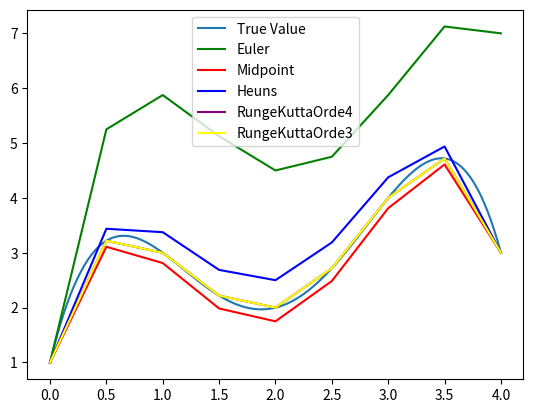

Reproduce this figure in Python.
import numpy as ny
import matplotlib.pyplot as plt

y0=1
h=0.5
xBawah=0
xAtas=4

titik=[]
titikx=[]
titiky=[]
n=0
yEuler=0
yHeuns=0
yMidpoint=0
yRungeKuttaOrde3=0
yRungeKuttaOrde4=0
k1=0
k2=0
k3=0
k4=0
ySetengah=0
yPrediktor=0
yKorektor=0
k=1

def dyperdx(x,y):
    return -2*x**3 + 12*x**2 - 20*x + 8.5

def fungsi(x):
    return -1/2*x**4 +4*x**3 -10*x**2 + 8.5*x + 1

horizontal = ny.linspace(xBawah, xAtas, 400)
plt.plot(horizontal, fungsi(horizontal), label='True Value')

def Euler(yEuler,h,xBawah,xAtas):
    del titik[:]
    n = (xAtas-xBawah)/h
    n = int(n)
    for i in range (0,n+1):
        titik.append([xBawah + h * i, yEuler])
        yEuler=yEuler+h*dyperdx(xBawah+h*i,yEuler)
    gambar(titik, 'Euler')

def Midpoint(yMidpoint,h,xBawah,xAtas):
    del titik[:]
    n = (xAtas - xBawah) / h
    n = int(n)
    for i in range (0,n+1):
        titik.append([xBawah + h * i, yMidpoint])
        ySetengah=yMidpoint+h/2*dyperdx(xBawah+h*i,yMidpoint)
        yMidpoint=yMidpoint+h*dyperdx(xBawah+h/2+h*i,ySetengah)
    gambar(titik, 'Midpoint')

def Heuns(yHeuns,h,xBawah,xAtas):
    del titik[:]
    n = (xAtas - xBawah) / h
    n = int(n)
    for i in range (0, n+1):
        titik.append(([xBawah + h * i, yHeuns]))
        yPrediktor = yHeuns + h * dyperdx(xBawah + h * i, yHeuns)
        for j in range (0, k):
            yKorektor= yHeuns + (dyperdx(xBawah+h*i,yHeuns)+dyperdx(xBawah+h*(i+1),yPrediktor))/2*h
            yPrediktor=yKorektor
        yHeuns=yKorektor
    gambar(titik, 'Heuns')

def RungeKuttaOrde3(yRungeKuttaOrde3,h,xBawah,xAtas):
    del titik[:]
    n = (xAtas - xBawah) / h
    n = int(n)
    for i in range (0, n+1):
        titik.append([xBawah + h * i, yRungeKuttaOrde3])
        k1 = h*dyperdx(xBawah + h * i, yRungeKuttaOrde3)
        k2 = h*dyperdx(xBawah + h/2 + h*i, yRungeKuttaOrde3 + 1/2*k1*h)
        k3 = h*dyperdx(xBawah + h +h*i, yRungeKuttaOrde3 - k1*h + 2*k2*h)
        yRungeKuttaOrde3 = yRungeKuttaOrde3 + 1/6*(k1 + 4*k2 + k3)
    gambar(titik, 'RungeKuttaOrde3')

def RungeKuttaOrde4(yRungeKuttaOrde4,h,xBawah,xAtas):
    del titik[:]
    n = (xAtas - xBawah) / h
    n = int(n)
    for i in range (0, n+1):
        titik.append([xBawah + h * i, yRungeKuttaOrde4])
        k1 = h*dyperdx(xBawah + h*i, yRungeKuttaOrde4)
        k2 = h*dyperdx(xBawah + h/2 + h*i, yRungeKuttaOrde4 + k1/2)
        k3 = h*dyperdx(xBawah + h/2 + h*i, yRungeKuttaOrde4 + k2/2)
        k4 = h*dyperdx(xBawah + h + h*i, yRungeKuttaOrde4 + k3)
        yRungeKuttaOrde4 = yRungeKuttaOrde4 + 1/6*(k1+2*k2+2*k3+k4)
    gambar(titik, 'RungeKuttaOrde4')


def gambar(titik, method):
    n = (xAtas-xBawah)/h
    n = int(n)
    for i in range(0, n+1):
        titikx.append(titik[i][0])
        titiky.append(titik[i][1])
    if method == 'Euler':
        plt.plot(titikx, titiky, label=method, color='green')
    elif method == 'Heuns':
        plt.plot(titikx, titiky, label=method, color='blue')
    elif method == 'Midpoint':
        plt.plot(titikx, titiky, label=method, color='red')
    elif method == 'RungeKuttaOrde3':
        plt.plot(titikx, titiky, label=method, color='yellow')
    elif method == 'RungeKuttaOrde4':
        plt.plot(titikx, titiky, label=method, color='purple')
    del titikx[:]
    del titiky[:]

Euler(y0,h,xBawah,xAtas)
Midpoint(y0,h,xBawah,xAtas)
Heuns(y0,h,xBawah,xAtas)
RungeKuttaOrde4(y0,h,xBawah,xAtas)
RungeKuttaOrde3(y0,h,xBawah,xAtas)
plt.legend()
plt.show()